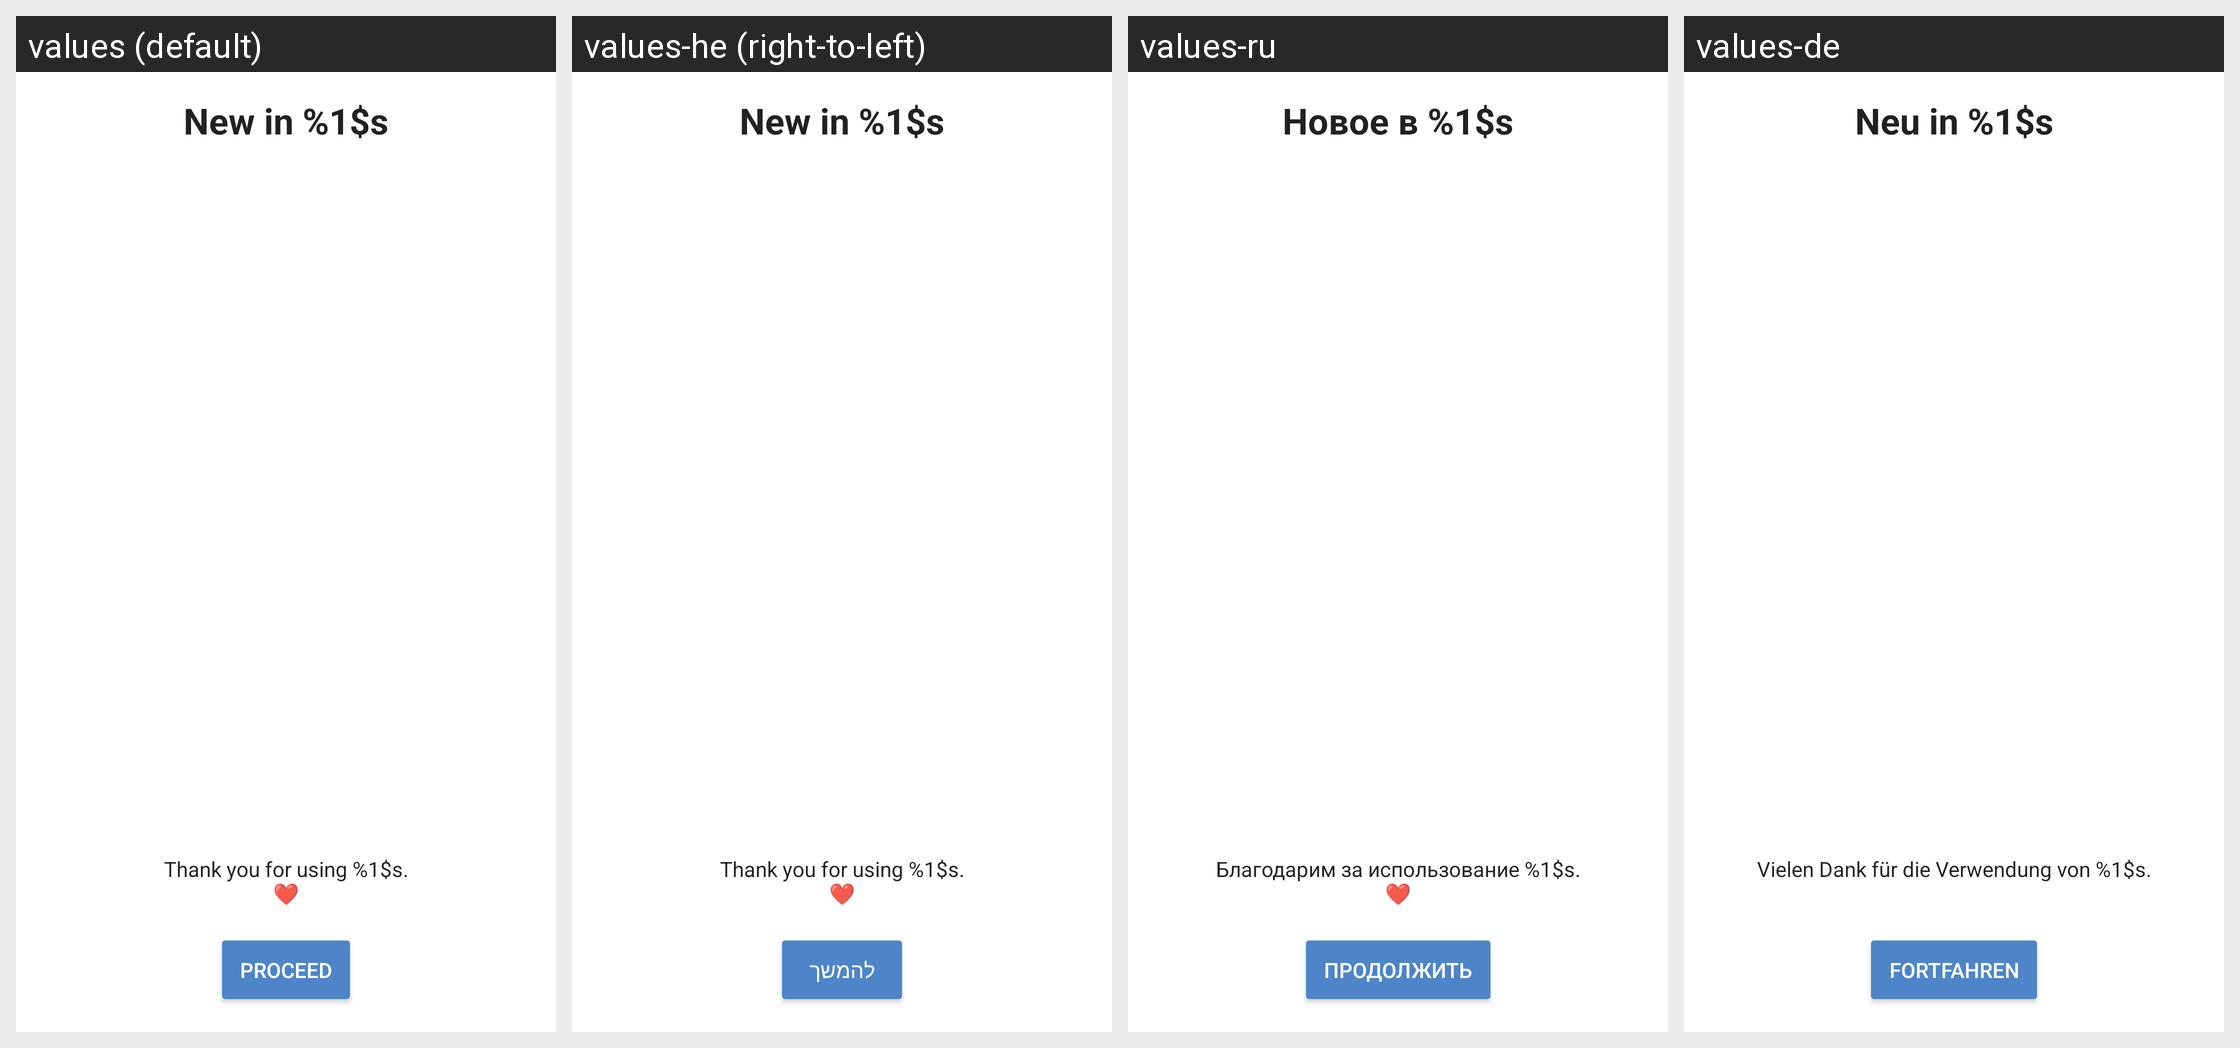

Locale-by-locale string values for the Android screen shown in this grid:
Android screen res/layout/release_notes_activity.xml rendered under 4 locales, left to right: values (default), values-he (right-to-left), values-ru, values-de. Device: Nexus 5 (rendered at 1080×1920; each locale shown at half size, 540×960, under a caption strip naming it); theme Theme.ownCloud.Toolbar.
Other locales in the repository, not shown: values-bg-rBG, values-de-rCH, values-el, values-en-rGB, values-fi-rFI, values-hu-rHU, values-id, values-is, values-ko, values-nl, values-ru-rRU, values-sk-rSK, values-sv, values-th-rTH, values-tr, values-zh-rCN, values-zh-rTW.
Strings drawn on this screen, with the default value and each locale's value (text and hints the layout hard-codes, and strings that could not be matched under every locale, appear in the picture but are not listed):

release_notes_header
  values: New in %1$s
  values-he: New in %1$s  [not translated; the default value is used]
  values-ru: Новое в %1$s
  values-de: Neu in %1$s

release_notes_footer
  values: Thank you for using %1$s.
      ❤
  values-he: Thank you for using %1$s.
      ❤  [not translated; the default value is used]
  values-ru: Благодарим за использование %1$s.
      ❤
  values-de: Vielen Dank für die Verwendung von %1$s.
      

release_notes_proceed
  values: Proceed
  values-he: להמשך
  values-ru: Продолжить
  values-de: Fortfahren
